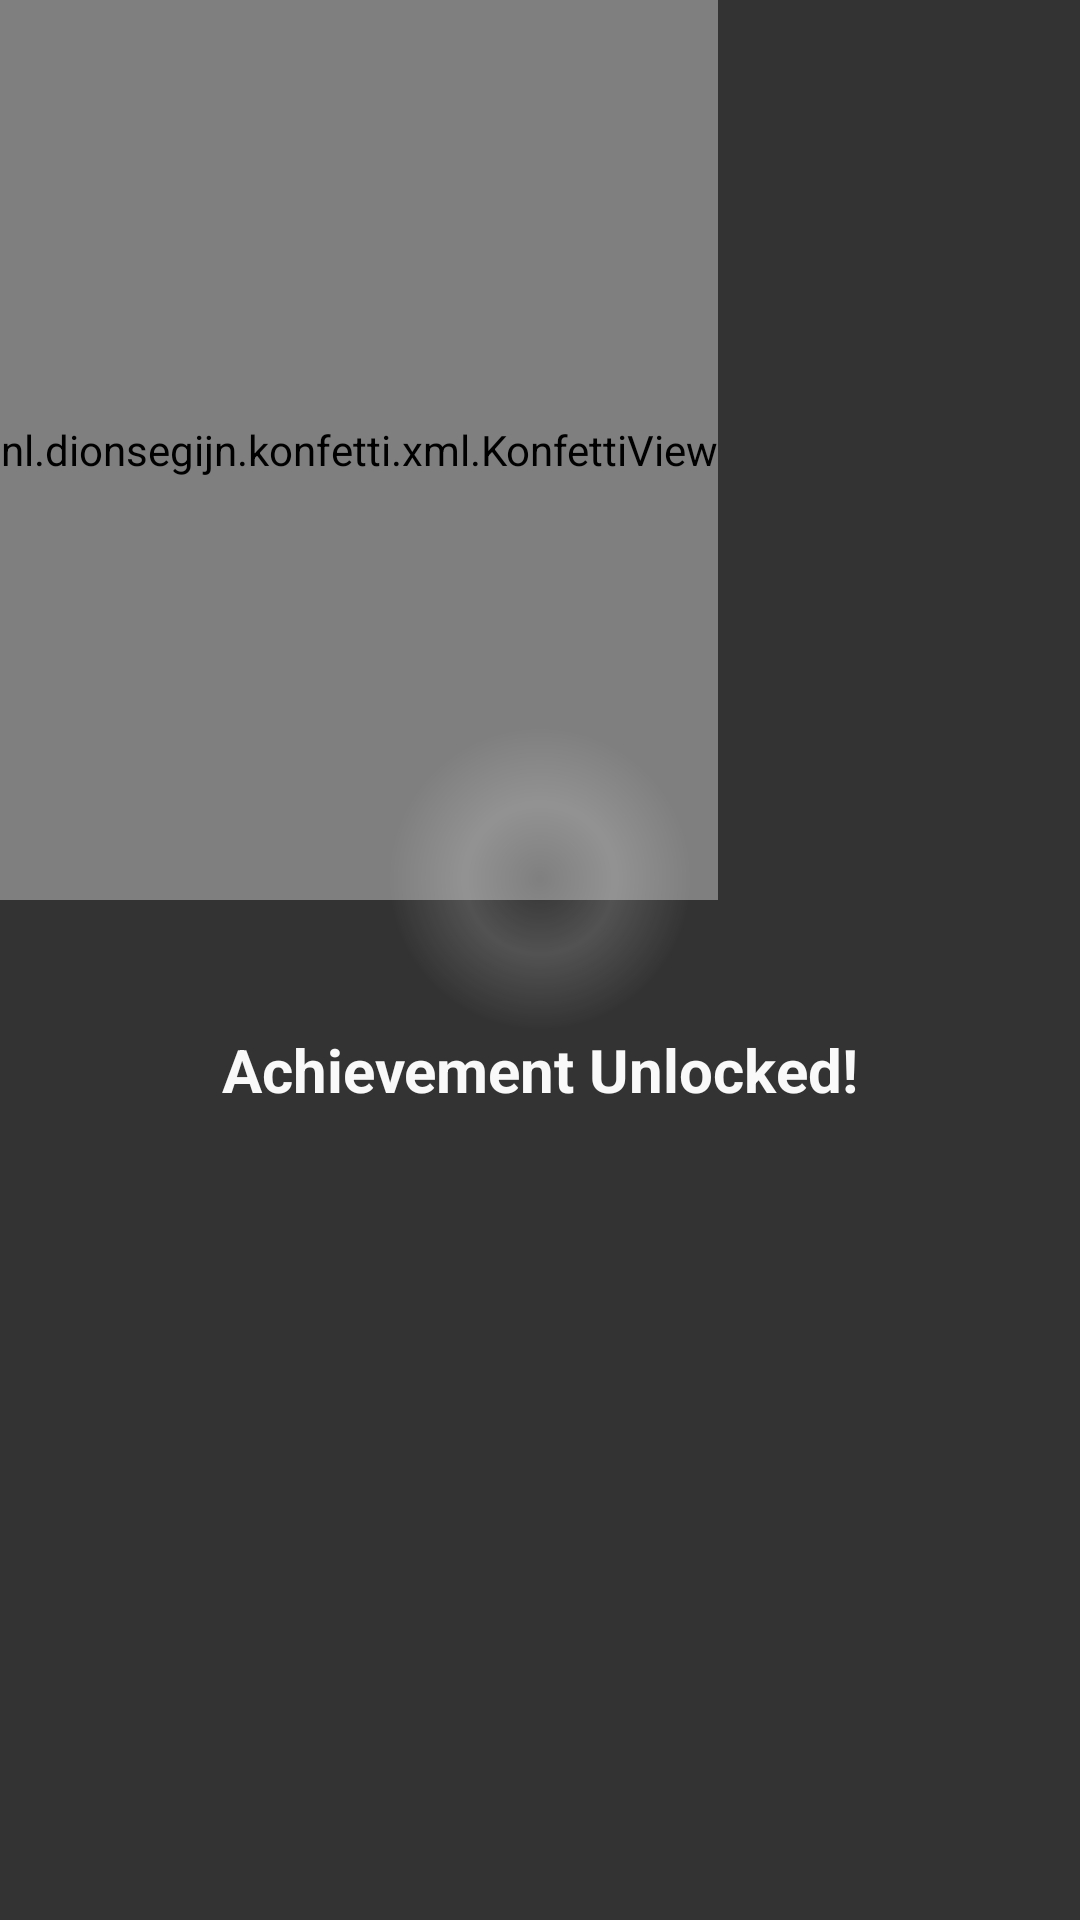

Android layout source for this screen:
<!-- AndroidManifest.xml: application theme Theme.Stepwise -->
<!-- res/layout/dialog_achievement_unlocked.xml -->
<?xml version="1.0" encoding="utf-8"?>
<FrameLayout xmlns:android="http://schemas.android.com/apk/res/android"
    xmlns:app="http://schemas.android.com/apk/res-auto"
    xmlns:tools="http://schemas.android.com/tools"
    android:id="@+id/dialog_root"
    android:layout_width="wrap_content"
    android:layout_height="wrap_content"
    android:background="@color/dark_gray">

    
    <nl.dionsegijn.konfetti.xml.KonfettiView
        android:id="@+id/konfettiView"
        android:layout_width="wrap_content"
        android:layout_height="300dp" />

    
    <LinearLayout
        android:id="@+id/content"
        android:layout_width="match_parent"
        android:layout_height="300dp"
        android:layout_gravity="center"
        android:orientation="vertical"
        android:gravity="center"
        android:padding="@dimen/padding_large">

        <FrameLayout
            android:layout_width="wrap_content"
            android:layout_height="wrap_content"
            android:layout_gravity="center">

            <ImageView
                android:layout_width="@dimen/image_size"
                android:layout_height="@dimen/image_size"
                android:src="@drawable/glow_circle"
                android:scaleType="centerInside"
                android:alpha="0.3"
                android:contentDescription="@string/glow_effect"
                android:layout_gravity="center"/>

            <ImageView
                android:id="@+id/icon"
                android:layout_width="@dimen/image_size"
                android:layout_height="@dimen/image_size"
                android:src="@drawable/trophy"
                android:contentDescription="@string/achievement_icon"
                tools:tint="@color/bronze"
                android:layout_gravity="center"/>
        </FrameLayout>

        <TextView
            android:id="@+id/title"
            android:layout_width="wrap_content"
            android:layout_height="wrap_content"
            android:text="@string/achievement_unlocked"
            android:textSize="@dimen/font_size_header"
            android:textStyle="bold"
            android:textColor="@color/white"
            android:layout_marginBottom="@dimen/container_margin" />

        <TextView
            android:id="@+id/description"
            android:layout_width="wrap_content"
            android:layout_height="wrap_content"
            android:textSize="@dimen/font_size_normal"
            android:textColor="@color/white"
            android:gravity="center"
            tools:text="You've walked 100 km!"/>
    </LinearLayout>

</FrameLayout>
<!-- resources referenced by this layout -->
<resources>
  <color name="bronze">#FFCD7F32</color>
  <color name="dark_gray">#FF333333</color>
  <color name="white">#FFFAF9F9</color>
  <dimen name="container_margin">5dp</dimen>
  <dimen name="font_size_header">20sp</dimen>
  <dimen name="font_size_normal">16sp</dimen>
  <dimen name="image_size">100dp</dimen>
  <dimen name="padding_large">12dp</dimen>
  <!-- drawable glow_circle (drawable) -->
  <?xml version="1.0" encoding="utf-8"?>
  <shape xmlns:android="http://schemas.android.com/apk/res/android"
      android:shape="oval">
      <gradient
          android:type="radial"
          android:gradientRadius="50dp"
          android:centerColor="#80FFFFFF"
          android:endColor="@android:color/transparent"
          android:useLevel="false"/>
  </shape>
  <string name="achievement_icon">Achievement Icon</string>
  <string name="achievement_unlocked">Achievement Unlocked!</string>
  <string name="glow_effect">Glow effect</string>
  <style name="Theme.Stepwise" parent="Theme.Material3.DayNight.NoActionBar">
          
          <item name="colorPrimary">@color/white</item>
          <item name="colorPrimaryVariant">@color/white</item>
          <item name="colorOnPrimary">@color/dark_gray</item>
          
          <item name="colorSecondary">@color/teal_200</item>
          <item name="colorSecondaryVariant">@color/teal_700</item>
          <item name="colorOnSecondary">@color/black</item>
          
          <item name="android:statusBarColor">?attr/colorPrimaryVariant</item>
          <item name="bottomNavigationStyle">@style/Widget.Stepwise.BottomNavigationView</item>
          <item name="windowActionBar">false</item>
          <item name="windowNoTitle">true</item>
          
      </style>
  <color name="teal_200">#FF03DAC5</color>
  <color name="teal_700">#FF018786</color>
  <color name="black">#FF000000</color>
  <style name="Widget.Stepwise.BottomNavigationView" parent="ThemeOverlay.Material3.Toolbar.Surface">
          <item name="backgroundTint">?attr/colorPrimary</item>
          <item name="itemIconTint">@drawable/bottom_nav_item_selector_light</item>
          <item name="itemTextColor">@drawable/bottom_nav_item_selector_light</item>
          <item name="labelVisibilityMode">labeled</item>
      </style>
  <!-- drawable bottom_nav_item_selector_light (drawable) -->
  <?xml version="1.0" encoding="utf-8"?>
  <selector xmlns:android="http://schemas.android.com/apk/res/android">
      <item android:color="@color/selected_menu_item" android:state_checked="true"/>
      <item android:color="@color/dark_gray"/>
  </selector>
  <color name="selected_menu_item">@color/selected_item_highlight</color>
  <color name="selected_item_highlight">#FF063f75</color>
</resources>
